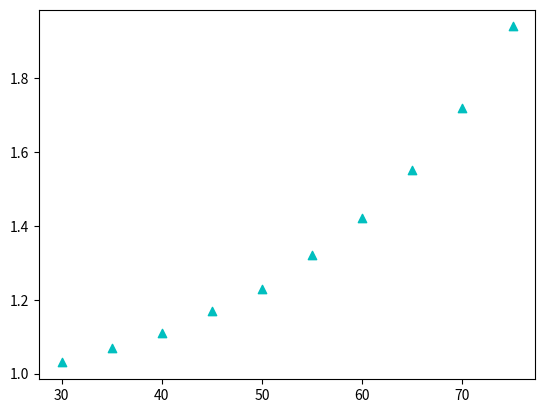

Source code (Python):
# Pycharm reminds me that the imports should be at the top.
import matplotlib.pyplot as plt
# As the paternal age and the relative risk are given, a library should be created at first.
my_dic = {}
# "avh" is an abbreviation of "age vs health".
avh = {'30': 1.03, '35': 1.07, '40': 1.11, "45": 1.17, "50": 1.23, "55": 1.32, "60": 1.42, "65": 1.55, "70": 1.72, "75": 1.94}
# Then construct a scatter plot to make the data visualised.
x = [30, 35, 40, 45, 50, 55, 60, 65, 70, 75]
y = [1.03, 1.07, 1.11, 1.17, 1.23, 1.32, 1.42, 1.55, 1.72, 1.94]
# I want the plot to be up triangles and in cyan color.
plt.scatter(x, y, marker="^", c="c")
plt.show()
# At last, print the value of "45" in the dictionary.
print("The relative risk of congenital heart disease for a 45-year-old father is", avh["45"])